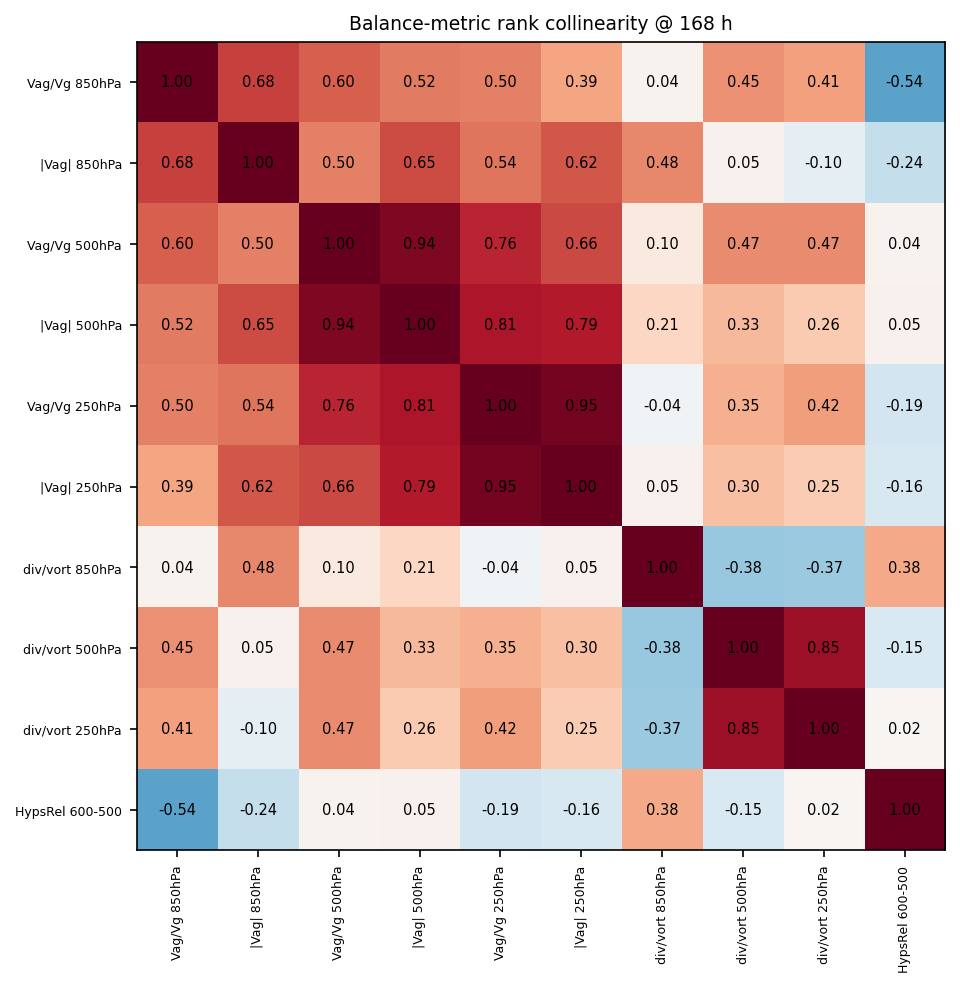

The table this chart was drawn from, first rows:
, Vag/Vg 850hPa, |Vag| 850hPa, Vag/Vg 500hPa, |Vag| 500hPa, Vag/Vg 250hPa, |Vag| 250hPa, div/vort 850hPa, div/vort 500hPa, div/vort 250hPa, HypsRel 600-500
Vag/Vg 850hPa, 1, 0.6818, 0.6000, 0.5182, 0.5000, 0.3909, 0.0364, 0.4545, 0.4091, -0.5364
|Vag| 850hPa, 0.6818, 1, 0.5000, 0.6545, 0.5364, 0.6182, 0.4818, 0.0455, -0.1000, -0.2364
Vag/Vg 500hPa, 0.6000, 0.5000, 1, 0.9364, 0.7636, 0.6636, 0.1000, 0.4727, 0.4727, 0.0364
|Vag| 500hPa, 0.5182, 0.6545, 0.9364, 1, 0.8091, 0.7909, 0.2091, 0.3273, 0.2636, 0.0455
Vag/Vg 250hPa, 0.5000, 0.5364, 0.7636, 0.8091, 1, 0.9545, -0.0364, 0.3545, 0.4182, -0.1909
|Vag| 250hPa, 0.3909, 0.6182, 0.6636, 0.7909, 0.9545, 1, 0.0455, 0.3000, 0.2545, -0.1636
div/vort 850hPa, 0.0364, 0.4818, 0.1000, 0.2091, -0.0364, 0.0455, 1, -0.3818, -0.3727, 0.3818
div/vort 500hPa, 0.4545, 0.0455, 0.4727, 0.3273, 0.3545, 0.3000, -0.3818, 1, 0.8545, -0.1545
div/vort 250hPa, 0.4091, -0.1000, 0.4727, 0.2636, 0.4182, 0.2545, -0.3727, 0.8545, 1, 0.0182
HypsRel 600-500, -0.5364, -0.2364, 0.0364, 0.0455, -0.1909, -0.1636, 0.3818, -0.1545, 0.0182, 1
